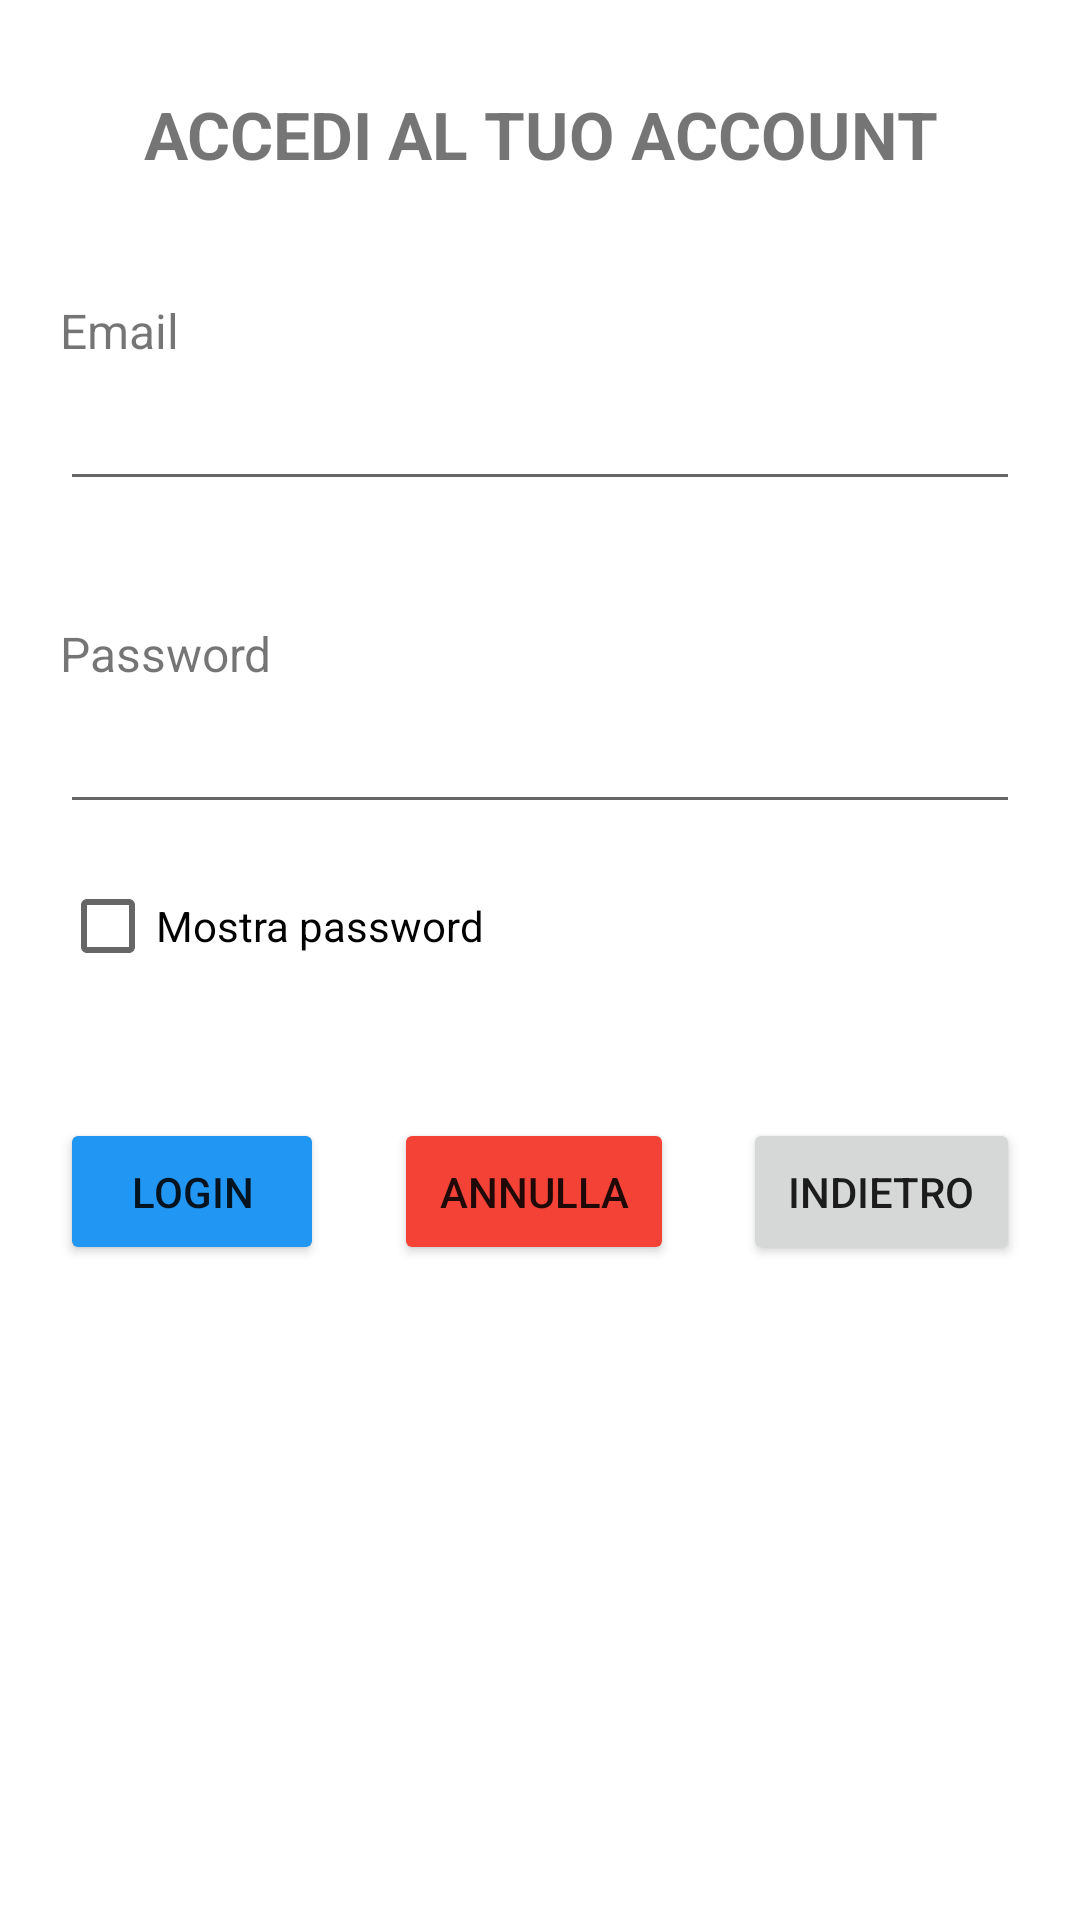

This screen was rendered from an Android layout file. Write that file and the resources it references.
<!-- AndroidManifest.xml: application theme Theme.FlightBooking -->
<!-- res/layout/fragment_login.xml -->
<?xml version="1.0" encoding="utf-8"?>
<FrameLayout xmlns:android="http://schemas.android.com/apk/res/android"
    xmlns:app="http://schemas.android.com/apk/res-auto"
    xmlns:tools="http://schemas.android.com/tools"
    android:layout_width="match_parent"
    android:layout_height="match_parent"
    android:background="#FFFFFF"
    tools:context=".fragments.login.LoginFragment">

    <ScrollView
        android:layout_width="match_parent"
        android:layout_height="match_parent">

        <androidx.constraintlayout.widget.ConstraintLayout
            android:layout_width="match_parent"
            android:layout_height="wrap_content">

            <TextView
                android:id="@+id/frag_login_tv_header"
                android:layout_width="0dp"
                android:layout_height="wrap_content"
                android:layout_marginTop="@dimen/tv_header_top_constraint"
                android:gravity="center"
                android:text="ACCEDI AL TUO ACCOUNT"
                android:textSize="22sp"
                android:textStyle="bold"
                app:layout_constraintEnd_toEndOf="parent"
                app:layout_constraintStart_toStartOf="parent"
                app:layout_constraintTop_toTopOf="parent" />

            <TextView
                android:id="@+id/frag_login_tv_email"
                style="@style/labelFormConstraint"
                android:layout_width="0dp"
                android:layout_height="wrap_content"
                android:text="Email"
                android:textSize="16sp"
                app:layout_constraintEnd_toEndOf="parent"
                app:layout_constraintStart_toStartOf="parent"
                app:layout_constraintTop_toBottomOf="@+id/frag_login_tv_header" />

            <EditText
                android:id="@+id/frag_login_et_email"
                style="@style/inputFormConstraint"
                android:layout_width="0dp"
                android:layout_height="wrap_content"
                android:ems="10"
                android:inputType="textPersonName"
                app:layout_constraintEnd_toEndOf="parent"
                app:layout_constraintStart_toStartOf="parent"
                app:layout_constraintTop_toBottomOf="@+id/frag_login_tv_email" />

            <TextView
                android:id="@+id/frag_login_tv_password"
                style="@style/labelFormConstraint"
                android:layout_width="0dp"
                android:layout_height="wrap_content"
                android:text="Password"
                android:textSize="16sp"
                app:layout_constraintEnd_toEndOf="parent"
                app:layout_constraintStart_toStartOf="parent"
                app:layout_constraintTop_toBottomOf="@+id/frag_login_et_email" />

            <EditText
                android:id="@+id/frag_login_et_password"
                style="@style/inputFormConstraint"
                android:layout_width="0dp"
                android:layout_height="wrap_content"
                android:ems="10"
                android:inputType="textPassword"
                app:layout_constraintEnd_toEndOf="parent"
                app:layout_constraintStart_toStartOf="parent"
                app:layout_constraintTop_toBottomOf="@+id/frag_login_tv_password" />

            <Button
                android:id="@+id/frag_login_bt_login"
                style="@style/viewTopConstraint"
                android:layout_width="wrap_content"
                android:layout_height="wrap_content"
                android:layout_marginStart="20dp"
                android:backgroundTint="#2196F3"
                android:padding="@dimen/bt_padding"
                android:text="Login"
                app:layout_constraintStart_toStartOf="parent"
                app:layout_constraintTop_toBottomOf="@+id/frag_login_cb_show_pass" />

            <Button
                android:id="@+id/frag_login_bt_reset"
                style="@style/viewTopConstraint"
                android:layout_width="wrap_content"
                android:layout_height="wrap_content"
                android:backgroundTint="#F44336"
                android:padding="@dimen/bt_padding"
                android:text="Annulla"
                app:layout_constraintEnd_toStartOf="@+id/frag_login_bt_back"
                app:layout_constraintStart_toEndOf="@+id/frag_login_bt_login"
                app:layout_constraintTop_toBottomOf="@+id/frag_login_cb_show_pass" />

            <Button
                android:id="@+id/frag_login_bt_back"
                style="@style/viewTopConstraint"
                android:layout_width="wrap_content"
                android:layout_height="wrap_content"
                android:layout_marginEnd="20dp"
                android:padding="@dimen/bt_padding"
                android:text="INDIETRO"
                app:layout_constraintEnd_toEndOf="parent"
                app:layout_constraintTop_toBottomOf="@+id/frag_login_cb_show_pass" />

            <CheckBox
                android:id="@+id/frag_login_cb_show_pass"
                style="@style/cbFormConstraint"
                android:layout_width="0dp"
                android:layout_height="wrap_content"
                android:text="Mostra password"
                app:layout_constraintEnd_toEndOf="parent"
                app:layout_constraintStart_toStartOf="parent"
                app:layout_constraintTop_toBottomOf="@+id/frag_login_et_password" />

            <ProgressBar
                android:id="@+id/frag_login_pb"
                style="?android:attr/progressBarStyle"
                android:layout_width="wrap_content"
                android:layout_height="wrap_content"
                android:layout_marginStart="72dp"
                android:layout_marginTop="50dp"
                android:visibility="gone"
                app:layout_constraintStart_toStartOf="parent"
                app:layout_constraintTop_toBottomOf="@+id/frag_login_bt_login" />

        </androidx.constraintlayout.widget.ConstraintLayout>
    </ScrollView>

</FrameLayout>
<!-- resources referenced by this layout -->
<resources>
  <dimen name="bt_padding">15dp</dimen>
  <dimen name="tv_header_top_constraint">30dp</dimen>
  <style name="cbFormConstraint" parent="@style/Widget.AppCompat.TextView">
          <item name="android:layout_marginTop">10dp</item>
          <item name="android:layout_marginLeft">20dp</item>
          <item name="android:layout_marginRight">20dp</item>
      </style>
  <style name="inputFormConstraint" parent="@style/Widget.AppCompat.TextView">
          <item name="android:layout_marginTop">10dp</item>
          <item name="android:layout_marginLeft">20dp</item>
          <item name="android:layout_marginRight">20dp</item>
      </style>
  <style name="labelFormConstraint" parent="@style/Widget.AppCompat.TextView">
          <item name="android:layout_marginTop">40dp</item>
          <item name="android:layout_marginLeft">20dp</item>
          <item name="android:layout_marginRight">20dp</item>
      </style>
  <style name="viewTopConstraint">
          <item name="android:layout_marginTop">40dp</item>
      </style>
  <style name="Theme.FlightBooking" parent="Theme.MaterialComponents.DayNight.NoActionBar">
          
          <item name="colorPrimary">@color/purple_500</item>
          <item name="colorPrimaryVariant">@color/purple_700</item>
          <item name="colorOnPrimary">@color/white</item>
          
          <item name="colorSecondary">@color/teal_200</item>
          <item name="colorSecondaryVariant">@color/teal_700</item>
          <item name="colorOnSecondary">@color/black</item>
          
          <item name="android:statusBarColor" tools:targetApi="l">?attr/colorPrimaryVariant</item>
          
      </style>
  <!-- not gathered from this repository: default colours our renderer supplied (Android Studio template values) -->
  <color name="purple_500">#FF6200EE</color>
  <color name="purple_700">#FF3700B3</color>
  <color name="teal_200">#FF03DAC5</color>
  <color name="teal_700">#FF018786</color>
  <color name="black">#FF000000</color>
  <color name="white">#FFFFFFFF</color>
</resources>
